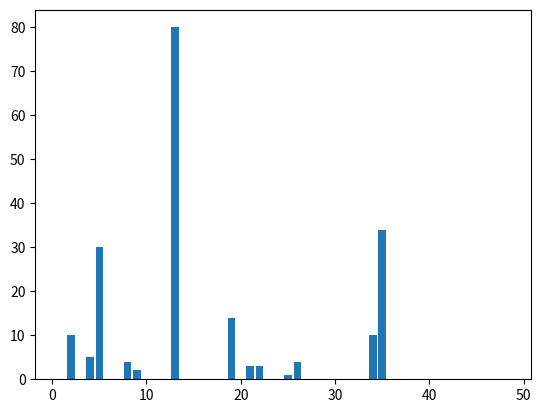
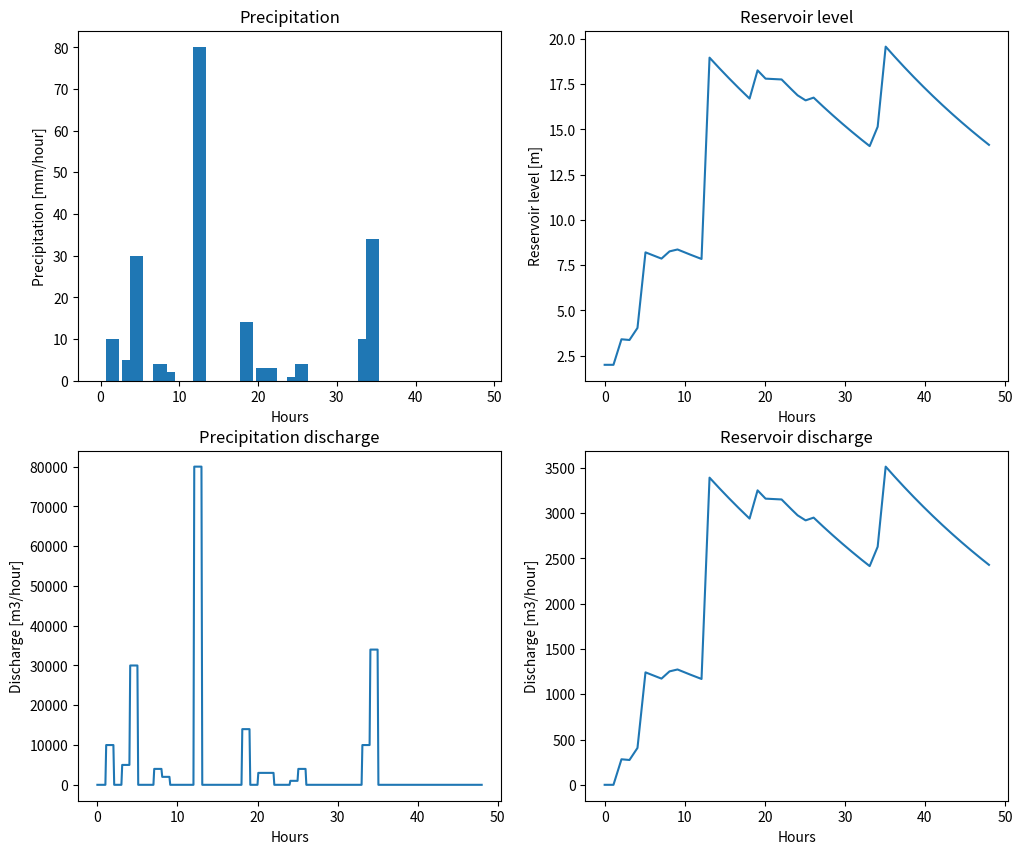
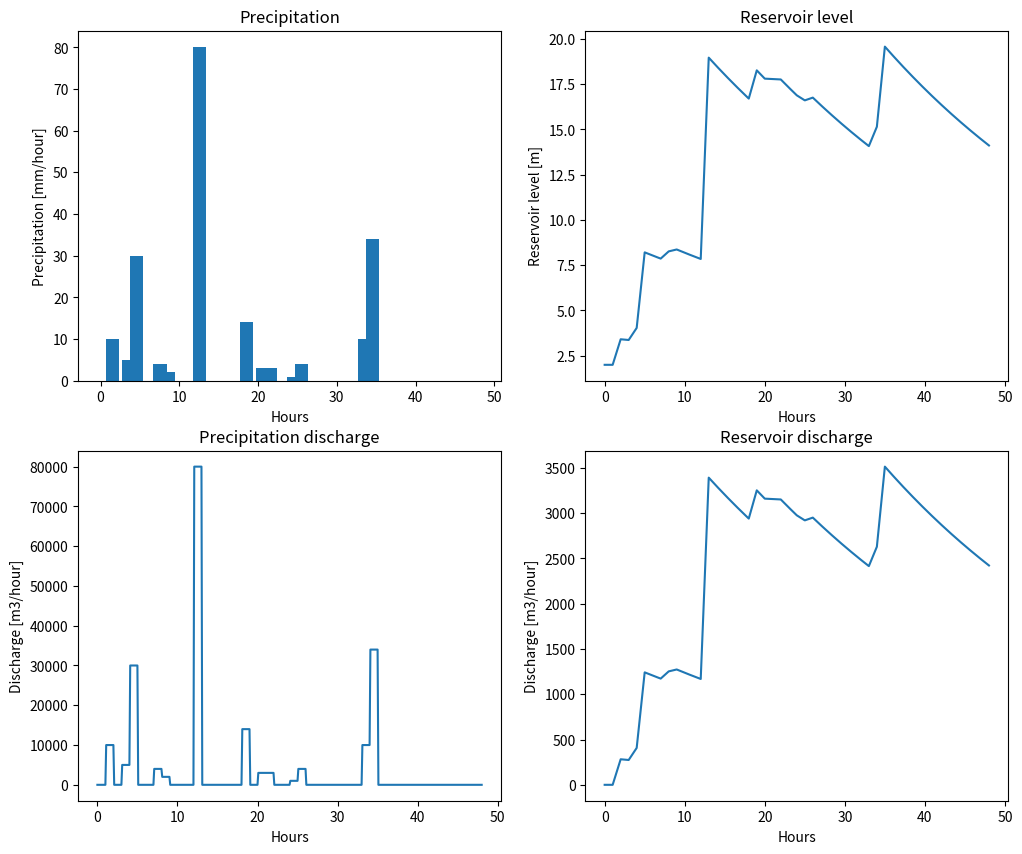

Source code (Python) for these figures, in order:
import matplotlib.pyplot as plt
%config InlineBackend.figure_formats = ['svg']
import numpy as np

AR = 7000       # Reservoir's base area
A  = 1000000    # Precipitation collection area (1 km^2)
K  = 200        # Discharge factor
h_min = 2.0     # Minimum reservoir level

hours = 48
t_data = np.arange(1, hours + 1)

P_data = np.array([0, 10, 0, 5, 30, 0, 0, 4, 2, 0, 0, 0, 80, 0, 0, 0, 0, 0, 14, 0, 3, 3, 0,
             0, 1, 4, 0, 0, 0, 0, 0, 0, 0, 10, 34, 0, 0, 0, 0, 0, 0, 0, 0, 0, 0, 0, 0, 0])

plt.bar(t_data, P_data)
plt.show()

print(f'Total discharge in 48 hours: {np.sum(P_data)} mm')

# Define the time step and create solution time points
dt = 0.1        # 0.1 hours = 6 minutes
num = int(hours / dt)
print(f"Number of time steps: {num}")
t = np.linspace(0, hours, num+1)

# Interpolate precipitation data to solution time points
indices = np.searchsorted(t_data, t, side='left')
P = P_data[indices]

assert len(P) == len(t)


h = np.zeros_like(t) # create an array to store the reservoir level at each time step

h_init = 2.0 # initial reservoir level
h[0] = h_init

for i in range(num):
    h[i+1] = h[i] + (dt / AR)*(((A*P[i])/1000 ) - K* (h[i] - h_min))


def plot_figs():
    fig, ax = plt.subplots(nrows=2, ncols=2, figsize=(12, 10))

    ax[0,0].bar(t, P, label='Precipitation')
    ax[0,0].set_xlabel('Hours')
    ax[0,0].set_ylabel('Precipitation [mm/hour]')
    ax[0,0].set_title('Precipitation')

    ax[0,1].plot(t, h, label='Reservoir level')
    ax[0,1].set_xlabel('Hours')
    ax[0,1].set_ylabel('Reservoir level [m]')
    ax[0,1].set_title('Reservoir level')

    ax[1,0].plot(t, P*A/1000, label='Precipitation discharge')
    ax[1,0].set_xlabel('Hours')
    ax[1,0].set_ylabel('Discharge [m3/hour]')
    ax[1,0].set_title('Precipitation discharge')

    ax[1,1].plot(t, K*(h-h_min), label='Reservoir discharge')
    ax[1,1].set_xlabel('Hours')
    ax[1,1].set_ylabel('Discharge [m3/hour]')
    ax[1,1].set_title('Reservoir discharge')

plot_figs()

def print_max():
    max_h = np.max(h)
    max_discharge_in = np.max(A*P/1000)
    max_discharge_out = np.max(K*(h-h_min))

    print(f"Maximum reservoir level: {max_h}")
    print(f"Maximum inflow discharge: {max_discharge_in}")
    print(f"Maximum outflow discharge: {max_discharge_out}")

print_max()

h_star = np.zeros_like(t)


h_init = 0 # initial reservoir level
h_star[0] = h_init

for i in range(num):
    h_star[i+1] = h_star[i] + (dt / AR)*(((A*P[i+1])/1000 ) - K* (h_star[i]))



h = h_min + h_star

plot_figs()

print_max()
